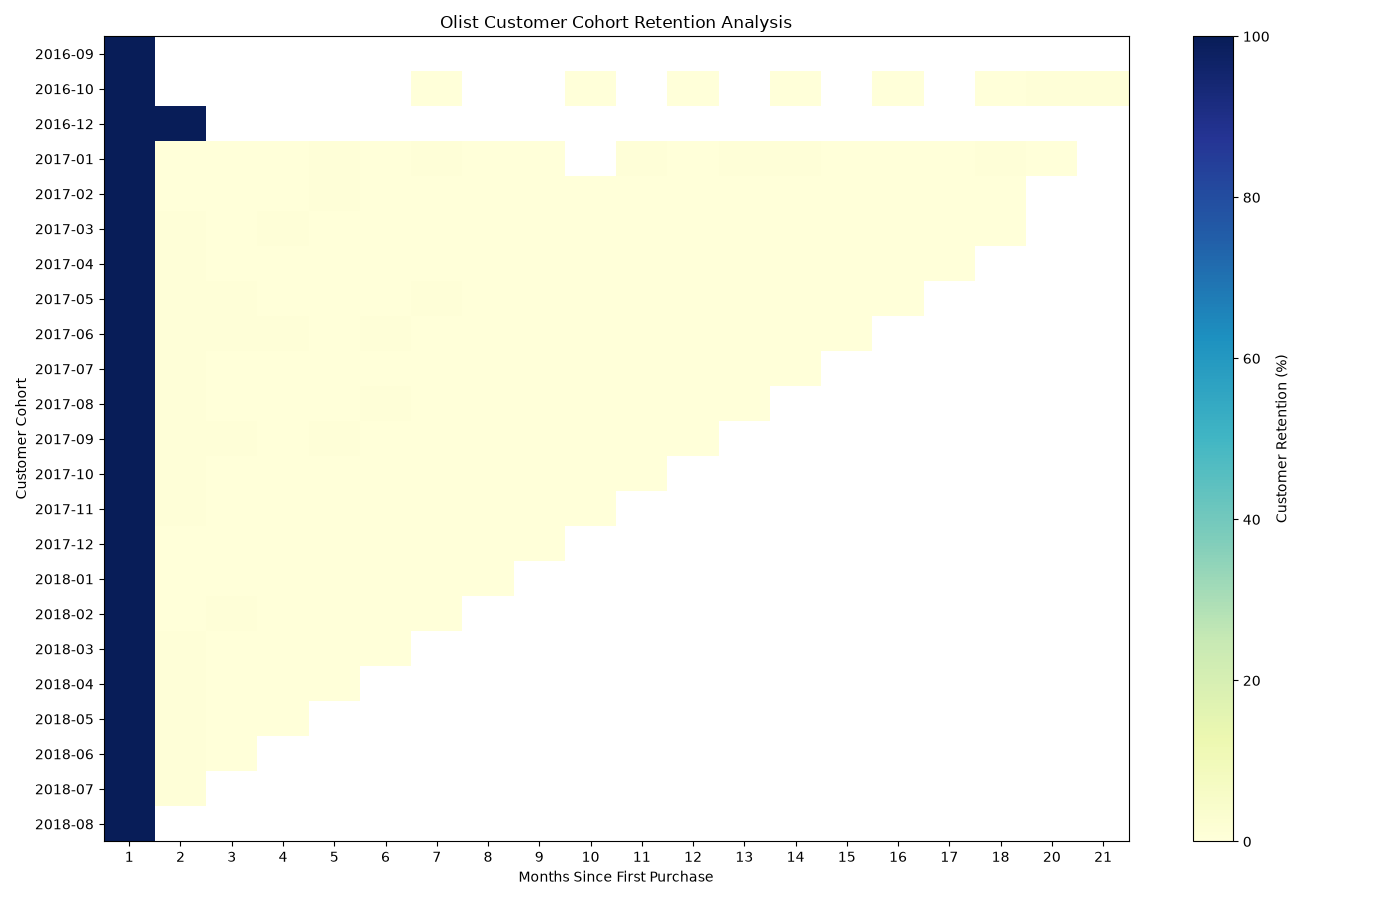

Values plotted in this chart, from the file beside it:
cohort_month, 1, 2, 3, 4, 5, 6, 7, 8, 9, 10, 11, 12, 13, 14, 15, 16, 17, 18, 20, 21
2016-09, 100.0, , , , , , , , , , , , , , , , , , , 
2016-10, 100.0, , , , , , 0.3817, , , 0.3817, , 0.3817, , 0.3817, , 0.3817, , 0.3817, 0.7634, 0.7634
2016-12, 100.0, 100.0, , , , , , , , , , , , , , , , , , 
2017-01, 100.0, 0.2789, 0.2789, 0.1395, 0.4184, 0.1395, 0.4184, 0.1395, 0.1395, , 0.4184, 0.1395, 0.6974, 0.4184, 0.1395, 0.1395, 0.2789, 0.4184, 0.1395, 
2017-02, 100.0, 0.1843, 0.3071, 0.1229, 0.43, 0.1229, 0.2457, 0.1843, 0.1229, 0.1843, 0.1229, 0.3071, 0.1229, 0.1843, 0.1229, 0.06143, 0.06143, 0.1843, , 
2017-03, 100.0, 0.4395, 0.3596, 0.3995, 0.3596, 0.1598, 0.1598, 0.3196, 0.3196, 0.0799, 0.3596, 0.1199, 0.1998, 0.1199, 0.1598, 0.2397, 0.0799, 0.1199, , 
2017-04, 100.0, 0.6206, 0.2216, 0.1773, 0.266, 0.266, 0.3546, 0.3103, 0.3103, 0.1773, 0.266, 0.08865, 0.04433, 0.04433, 0.08865, 0.08865, 0.133, , , 
2017-05, 100.0, 0.4636, 0.4636, 0.2898, 0.2898, 0.3187, 0.4057, 0.1449, 0.2608, 0.2608, 0.2608, 0.3477, 0.2318, 0.02898, 0.1739, 0.2028, , , , 
2017-06, 100.0, 0.4939, 0.3951, 0.4281, 0.2963, 0.3951, 0.3622, 0.2305, 0.1317, 0.1976, 0.2963, 0.3622, 0.1646, 0.1646, 0.2305, , , , , 
2017-07, 100.0, 0.533, 0.3465, 0.2399, 0.2932, 0.2132, 0.3198, 0.1066, 0.1866, 0.2665, 0.2132, 0.2932, 0.1333, 0.2399, , , , , , 
2017-08, 100.0, 0.6902, 0.3451, 0.2711, 0.3451, 0.5176, 0.2958, 0.2711, 0.1479, 0.1479, 0.2465, 0.1972, 0.1232, , , , , , , 
2017-09, 100.0, 0.6993, 0.5495, 0.2747, 0.4496, 0.2248, 0.2248, 0.2498, 0.2747, 0.1748, 0.2498, 0.07493, , , , , , , , 
2017-10, 100.0, 0.7163, 0.2542, 0.09242, 0.2311, 0.2079, 0.2079, 0.3697, 0.2773, 0.1848, 0.2079, , , , , , , , , 
2017-11, 100.0, 0.5666, 0.3683, 0.17, 0.17, 0.1841, 0.1133, 0.1841, 0.1275, 0.05666, , , , , , , , , , 
2017-12, 100.0, 0.2061, 0.281, 0.3372, 0.2623, 0.2061, 0.1686, 0.01873, 0.1873, , , , , , , , , , , 
2018-01, 100.0, 0.3362, 0.3654, 0.2923, 0.2923, 0.1608, 0.1754, 0.2338, , , , , , , , , , , , 
2018-02, 100.0, 0.3499, 0.3976, 0.3022, 0.2545, 0.2226, 0.2067, , , , , , , , , , , , , 
2018-03, 100.0, 0.3986, 0.2952, 0.2952, 0.1181, 0.1181, , , , , , , , , , , , , , 
2018-04, 100.0, 0.5925, 0.3039, 0.2431, 0.1367, , , , , , , , , , , , , , , 
2018-05, 100.0, 0.5226, 0.2613, 0.1844, , , , , , , , , , , , , , , , 
2018-06, 100.0, 0.4253, 0.2722, , , , , , , , , , , , , , , , , 
2018-07, 100.0, 0.5211, , , , , , , , , , , , , , , , , , 
2018-08, 100.0, , , , , , , , , , , , , , , , , , , 
